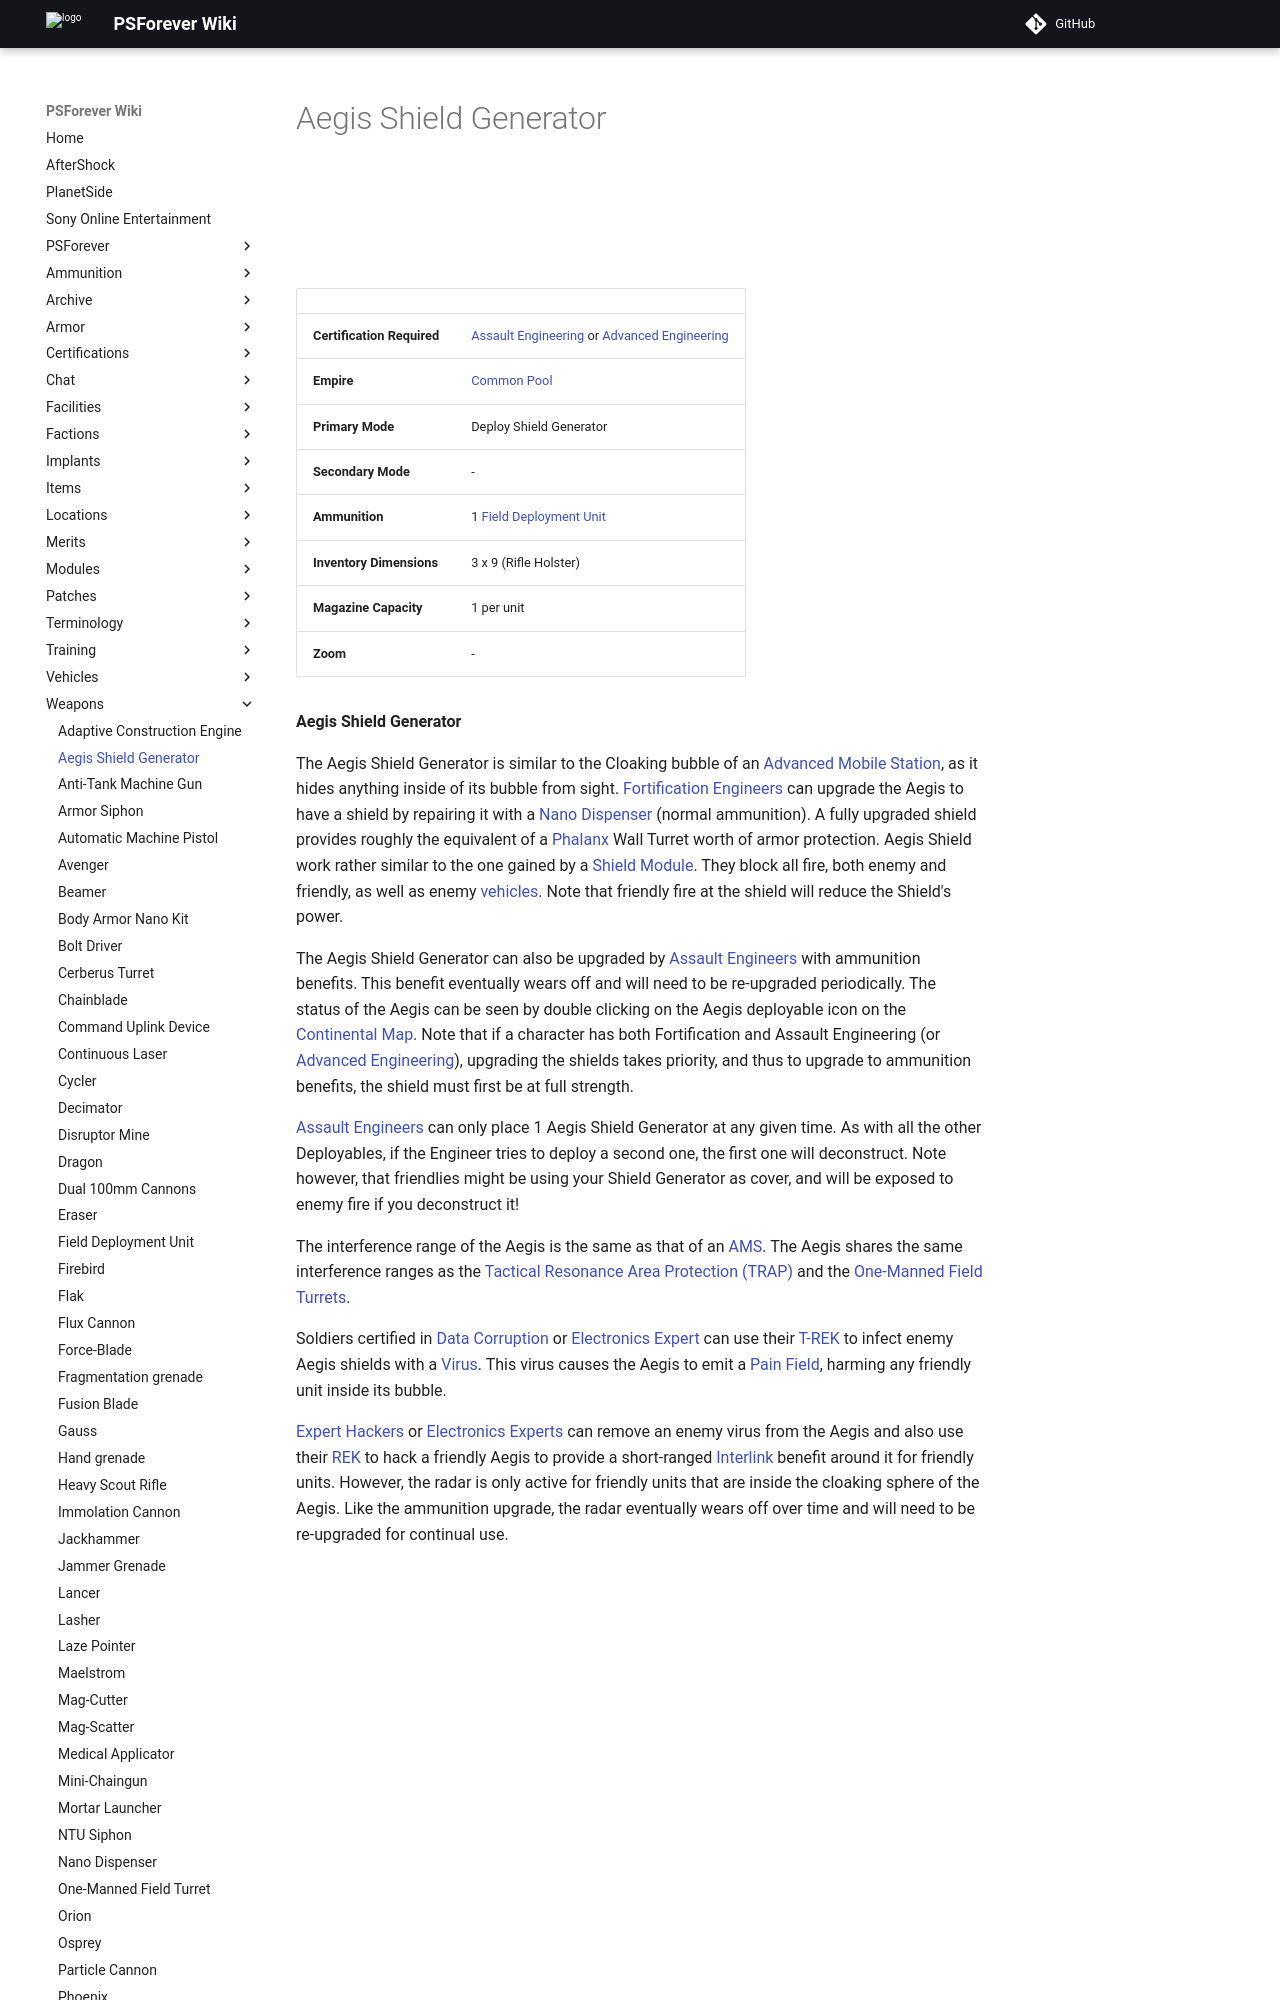

repository: psforever/wiki · page: weapons/Aegis_Shield_Generator/index.html · generator: mkdocs

# Aegis Shield Generator

![](../images/AegisGenerator.jpg){ class="figure" }
![](../images/AegisAmmo.jpg){ class="figure" }

![](../images/AegisInfo.jpg){ class="figure" }

|                            |                                                                                                                                      |
| -------------------------- | ------------------------------------------------------------------------------------------------------------------------------------ |
| **Certification Required** | [Assault Engineering](../certifications/Assault_Engineering.md) or [Advanced Engineering](../certifications/Advanced_Engineering.md) |
| **Empire**                 | [Common Pool](../terminology/Common_Pool.md)                                                                                         |
| **Primary Mode**           | Deploy Shield Generator                                                                                                              |
| **Secondary Mode**         | \-                                                                                                                                   |
| **Ammunition**             | 1 [Field Deployment Unit](Field_Deployment_Unit.md)                                                                                  |
| **Inventory Dimensions**   | 3 x 9 (Rifle Holster)                                                                                                                |
| **Magazine Capacity**      | 1 per unit                                                                                                                           |
| **Zoom**                   | \-                                                                                                                                   |

**Aegis Shield Generator**

The Aegis Shield Generator is similar to the Cloaking bubble of an
[Advanced Mobile Station](../vehicles/Advanced_Mobile_Station.md), as it hides
anything inside of its bubble from sight.
[Fortification Engineers](../certifications/Fortification_Engineering.md) can
upgrade the Aegis to have a shield by repairing it with a
[Nano Dispenser](Nano_Dispenser.md) (normal ammunition). A fully upgraded shield
provides roughly the equivalent of a [Phalanx](../items/Phalanx.md) Wall Turret
worth of armor protection. Aegis Shield work rather similar to the one gained by
a [Shield Module](../items/Shield_Module.md). They block all fire, both enemy
and friendly, as well as enemy [vehicles](../vehicles/index.md). Note that
friendly fire at the shield will reduce the Shield's power.

The Aegis Shield Generator can also be upgraded by
[Assault Engineers](../certifications/Assault_Engineering.md) with ammunition
benefits. This benefit eventually wears off and will need to be re-upgraded
periodically. The status of the Aegis can be seen by double clicking on the
Aegis deployable icon on the [Continental Map](../terminology/Continental_Map.md). Note
that if a character has both Fortification and Assault Engineering (or
[Advanced Engineering](../certifications/Advanced_Engineering.md)), upgrading
the shields takes priority, and thus to upgrade to ammunition benefits, the
shield must first be at full strength.
